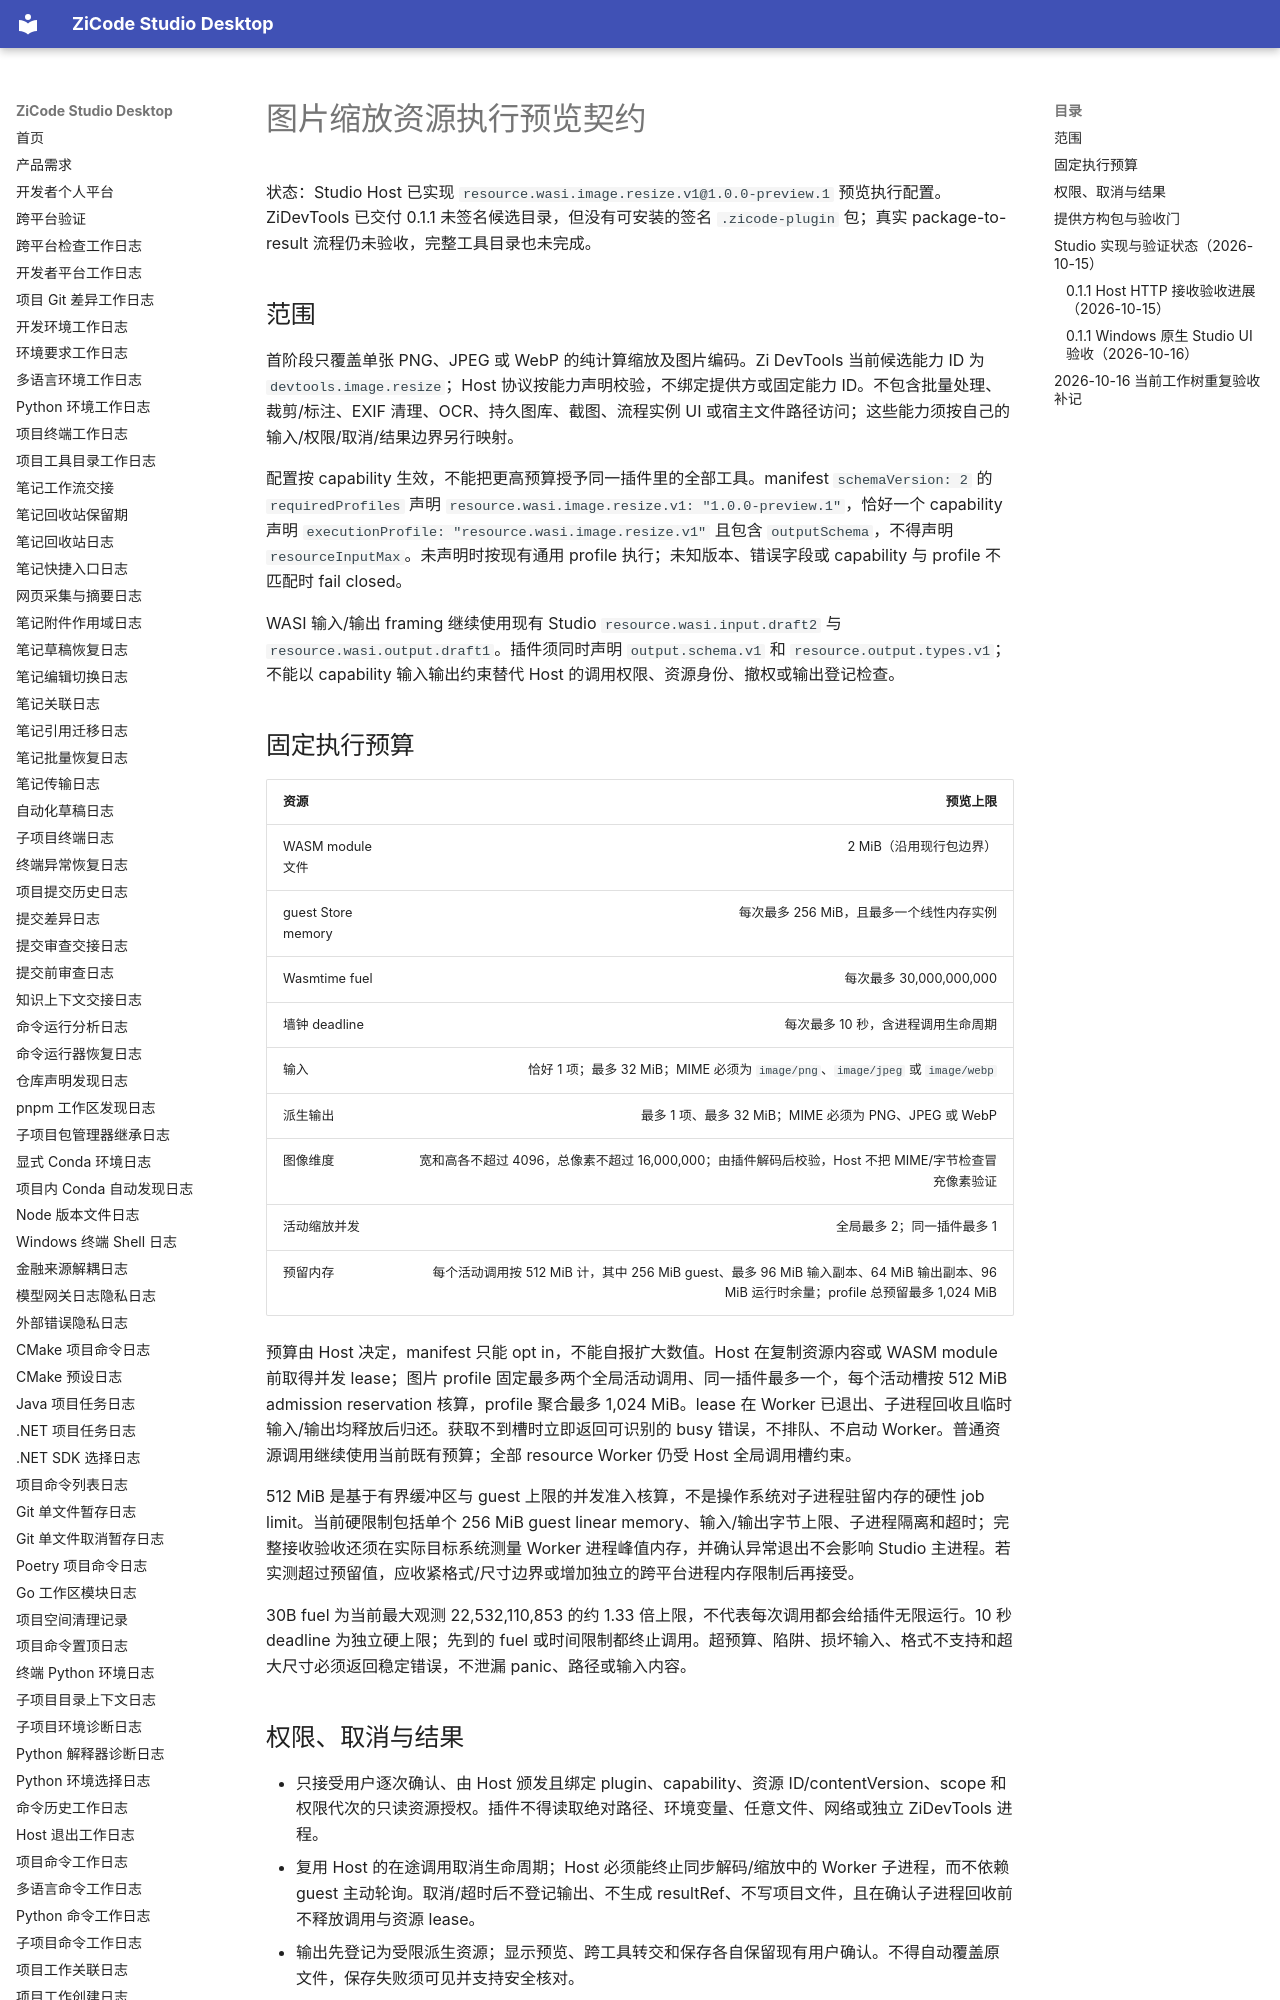

repository: ax2/zicode-studio-desktop · page: plugins/resource-image-resize-preview/index.html · generator: mkdocs

# 图片缩放资源执行预览契约

状态：Studio Host 已实现 `resource.wasi.image.resize.v1@1.0.0-preview.1` 预览执行配置。ZiDevTools 已交付 0.1.1 未签名候选目录，但没有可安装的签名 `.zicode-plugin` 包；真实 package-to-result 流程仍未验收，完整工具目录也未完成。

## 范围

首阶段只覆盖单张 PNG、JPEG 或 WebP 的纯计算缩放及图片编码。Zi DevTools 当前候选能力 ID 为 `devtools.image.resize`；Host 协议按能力声明校验，不绑定提供方或固定能力 ID。不包含批量处理、裁剪/标注、EXIF 清理、OCR、持久图库、截图、流程实例 UI 或宿主文件路径访问；这些能力须按自己的输入/权限/取消/结果边界另行映射。

配置按 capability 生效，不能把更高预算授予同一插件里的全部工具。manifest `schemaVersion: 2` 的 `requiredProfiles` 声明 `resource.wasi.image.resize.v1: "1.0.0-preview.1"`，恰好一个 capability 声明 `executionProfile: "resource.wasi.image.resize.v1"` 且包含 `outputSchema`，不得声明 `resourceInputMax`。未声明时按现有通用 profile 执行；未知版本、错误字段或 capability 与 profile 不匹配时 fail closed。

WASI 输入/输出 framing 继续使用现有 Studio `resource.wasi.input.draft2` 与 `resource.wasi.output.draft1`。插件须同时声明 `output.schema.v1` 和 `resource.output.types.v1`；不能以 capability 输入输出约束替代 Host 的调用权限、资源身份、撤权或输出登记检查。

## 固定执行预算

| 资源 | 预览上限 |
| --- | ---: |
| WASM module 文件 | 2 MiB（沿用现行包边界） |
| guest Store memory | 每次最多 256 MiB，且最多一个线性内存实例 |
| Wasmtime fuel | 每次最多 30,000,000,000 |
| 墙钟 deadline | 每次最多 10 秒，含进程调用生命周期 |
| 输入 | 恰好 1 项；最多 32 MiB；MIME 必须为 `image/png`、`image/jpeg` 或 `image/webp` |
| 派生输出 | 最多 1 项、最多 32 MiB；MIME 必须为 PNG、JPEG 或 WebP |
| 图像维度 | 宽和高各不超过 4096，总像素不超过 16,000,000；由插件解码后校验，Host 不把 MIME/字节检查冒充像素验证 |
| 活动缩放并发 | 全局最多 2；同一插件最多 1 |
| 预留内存 | 每个活动调用按 512 MiB 计，其中 256 MiB guest、最多 96 MiB 输入副本、64 MiB 输出副本、96 MiB 运行时余量；profile 总预留最多 1,024 MiB |

预算由 Host 决定，manifest 只能 opt in，不能自报扩大数值。Host 在复制资源内容或 WASM module 前取得并发 lease；图片 profile 固定最多两个全局活动调用、同一插件最多一个，每个活动槽按 512 MiB admission reservation 核算，profile 聚合最多 1,024 MiB。lease 在 Worker 已退出、子进程回收且临时输入/输出均释放后归还。获取不到槽时立即返回可识别的 busy 错误，不排队、不启动 Worker。普通资源调用继续使用当前既有预算；全部 resource Worker 仍受 Host 全局调用槽约束。

512 MiB 是基于有界缓冲区与 guest 上限的并发准入核算，不是操作系统对子进程驻留内存的硬性 job limit。当前硬限制包括单个 256 MiB guest linear memory、输入/输出字节上限、子进程隔离和超时；完整接收验收还须在实际目标系统测量 Worker 进程峰值内存，并确认异常退出不会影响 Studio 主进程。若实测超过预留值，应收紧格式/尺寸边界或增加独立的跨平台进程内存限制后再接受。

30B fuel 为当前最大观测 22,532,110,853 的约 1.33 倍上限，不代表每次调用都会给插件无限运行。10 秒 deadline 为独立硬上限；先到的 fuel 或时间限制都终止调用。超预算、陷阱、损坏输入、格式不支持和超大尺寸必须返回稳定错误，不泄漏 panic、路径或输入内容。

## 权限、取消与结果

- 只接受用户逐次确认、由 Host 颁发且绑定 plugin、capability、资源 ID/contentVersion、scope 和权限代次的只读资源授权。插件不得读取绝对路径、环境变量、任意文件、网络或独立 ZiDevTools 进程。
- 复用 Host 的在途调用取消生命周期；Host 必须能终止同步解码/缩放中的 Worker 子进程，而不依赖 guest 主动轮询。取消/超时后不登记输出、不生成 resultRef、不写项目文件，且在确认子进程回收前不释放调用与资源 lease。
- 输出先登记为受限派生资源；显示预览、跨工具转交和保存各自保留现有用户确认。不得自动覆盖原文件，保存失败须可见并支持安全核对。
- 取消、撤权、插件禁用、Host 身份变化和资源版本变化都必须阻止迟到输出被显示、接力或保存。
- 首阶段不提供进度事件；不得假装只有 guest 内部进度就能取消同步图片 codec。若后续确需进度，另立有版本的事件/背压契约。
